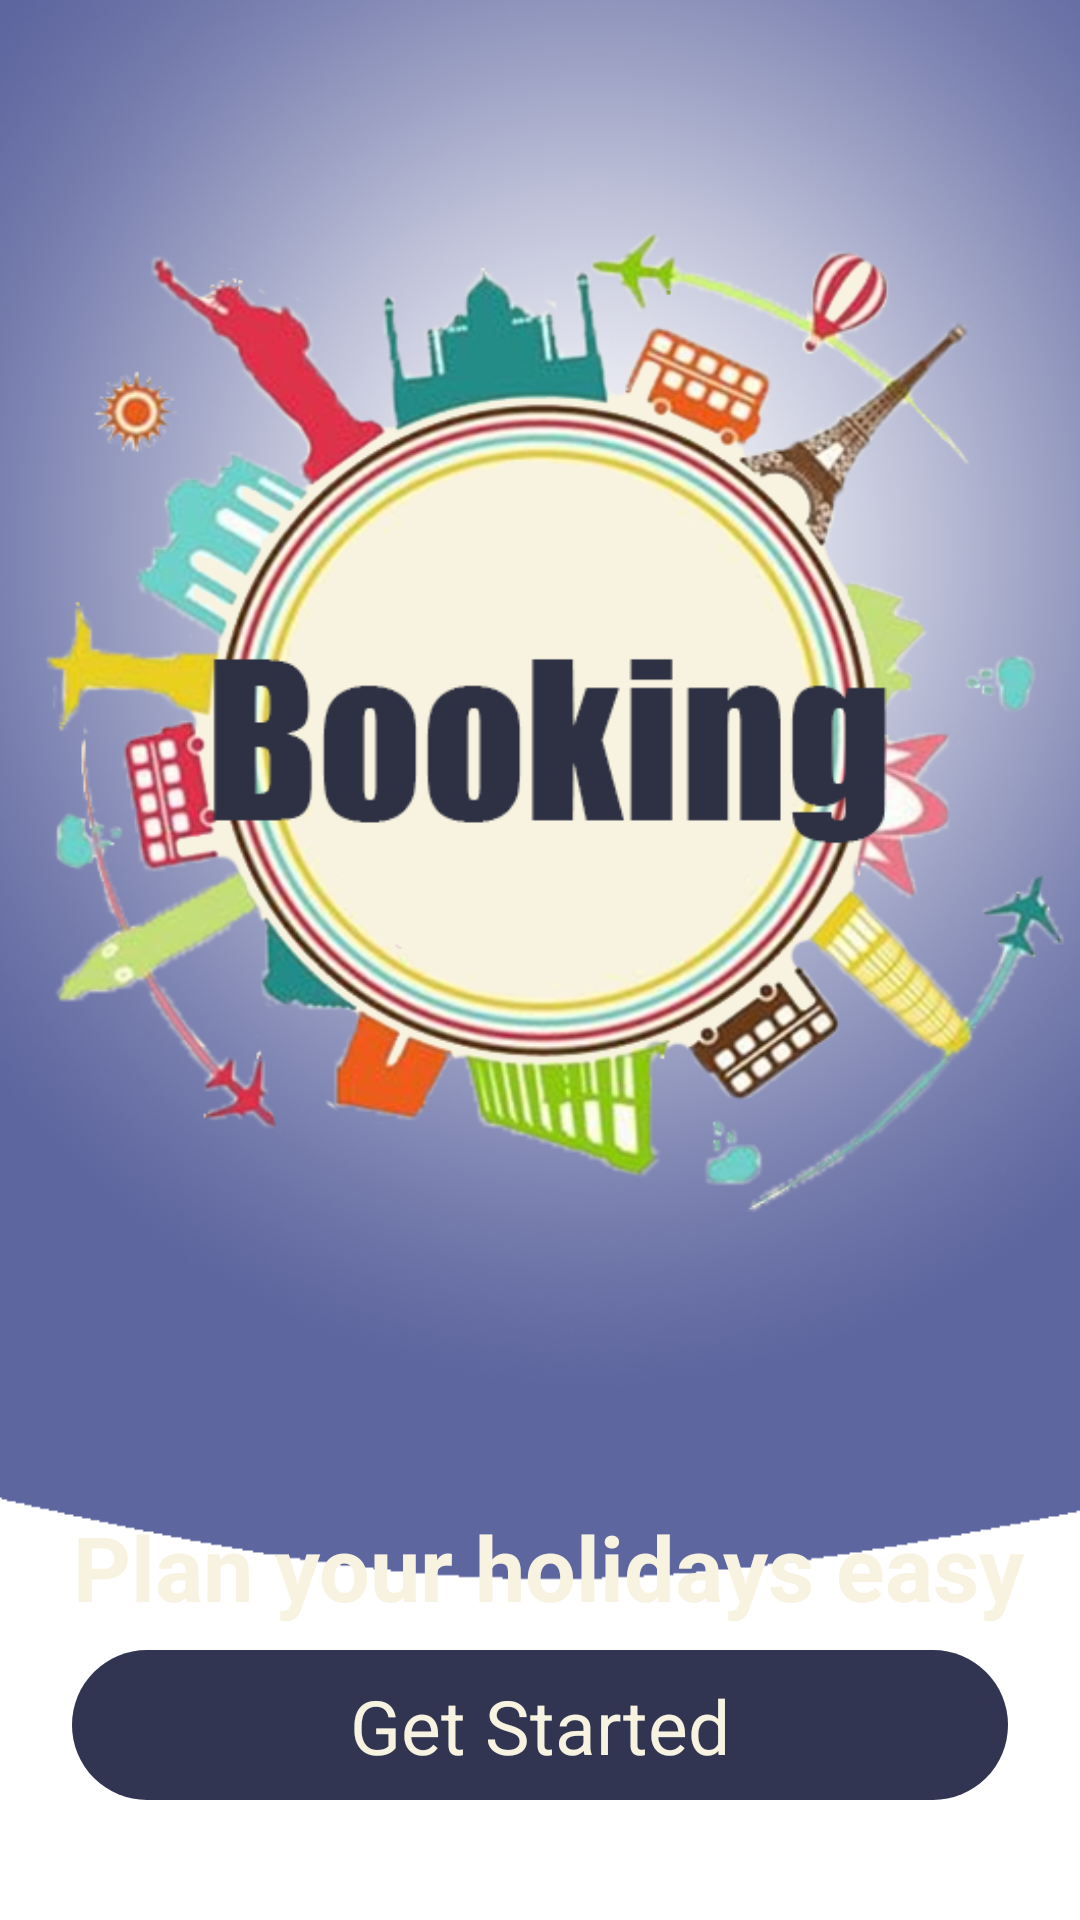

Produce the Android XML layout that renders to this screen, including the resource entries it uses.
<!-- AndroidManifest.xml: application theme Theme.Booking -->
<!-- res/layout/activity_intro.xml -->
<?xml version="1.0" encoding="utf-8"?>
<androidx.constraintlayout.widget.ConstraintLayout xmlns:android="http://schemas.android.com/apk/res/android"
    xmlns:app="http://schemas.android.com/apk/res-auto"
    xmlns:tools="http://schemas.android.com/tools"
    android:layout_width="match_parent"
    android:layout_height="wrap_content"
    tools:context=".IntroActivity">

    <ImageView
        android:id="@+id/imageViewBackground"
        android:layout_width="wrap_content"
        android:layout_height="wrap_content"
        android:layout_marginBottom="96dp"
        android:scaleType="fitXY"
        app:layout_constraintBottom_toBottomOf="parent"
        app:layout_constraintEnd_toEndOf="parent"
        app:layout_constraintHorizontal_bias="0.0"
        app:layout_constraintStart_toStartOf="parent"
        app:layout_constraintTop_toTopOf="parent"
        app:layout_constraintVertical_bias="1.0"
        app:srcCompat="@drawable/background_intro"
        android:contentDescription="" />

    <ImageView
        android:id="@+id/imageViewLogo"
        android:layout_width="wrap_content"
        android:layout_height="wrap_content"
        android:layout_marginStart="32dp"
        android:layout_marginTop="96dp"
        android:layout_marginEnd="32dp"
        app:layout_constraintEnd_toEndOf="parent"
        app:layout_constraintStart_toStartOf="parent"
        app:layout_constraintTop_toTopOf="@+id/imageViewBackground"
        app:srcCompat="@drawable/logo"
        android:contentDescription="TODO" />

    <TextView
        android:id="@+id/textViewSubtitle"
        android:layout_width="wrap_content"
        android:layout_height="wrap_content"
        android:layout_marginTop="21dp"
        android:text="@string/plan_your_holidays_easy"
        android:textColor="#f8f3e0"
        android:textSize="30sp"
        android:textStyle="bold"
        app:layout_constraintEnd_toEndOf="parent"
        app:layout_constraintHorizontal_bias="0.569"
        app:layout_constraintStart_toStartOf="parent"
        app:layout_constraintTop_toBottomOf="@+id/imageViewLogo" />

    <androidx.constraintlayout.widget.ConstraintLayout
        android:id="@+id/getStarted"
        android:layout_width="0dp"
        android:layout_height="50dp"
        android:layout_marginStart="24dp"
        android:layout_marginTop="6dp"
        android:layout_marginEnd="24dp"
        android:background="@drawable/blue_button"
        app:layout_constraintBottom_toBottomOf="parent"
        app:layout_constraintEnd_toEndOf="parent"
        app:layout_constraintHorizontal_bias="0.0"
        app:layout_constraintStart_toStartOf="parent"
        app:layout_constraintTop_toBottomOf="@+id/imageViewBackground"
        app:layout_constraintVertical_bias="0.0">

        <TextView
            android:id="@+id/textViewGetStarted"
            android:layout_width="wrap_content"
            android:layout_height="wrap_content"
            android:text="@string/get_started"
            android:textColor="#f8f3e0"
            android:textSize="25sp"
            app:layout_constraintBottom_toBottomOf="parent"
            app:layout_constraintEnd_toEndOf="parent"
            app:layout_constraintStart_toStartOf="parent"
            app:layout_constraintTop_toTopOf="parent" />

    </androidx.constraintlayout.widget.ConstraintLayout>

</androidx.constraintlayout.widget.ConstraintLayout>
<!-- resources referenced by this layout -->
<resources>
  <!-- drawable background_intro: png bitmap (drawable, 447803 bytes) -->
  <!-- drawable blue_button (drawable) -->
  <?xml version="1.0" encoding="utf-8"?>
  <selector xmlns:android="http://schemas.android.com/apk/res/android">
  <item>
      <shape android:shape="rectangle">
          <solid android:color="#313552"/>
          <corners android:radius="50dp"/>
      </shape>
  </item>
  </selector>
  <!-- drawable logo: png bitmap (drawable, 241780 bytes) -->
  <string name="get_started">Get Started</string>
  <string name="plan_your_holidays_easy">Plan your holidays easy</string>
  <style name="Theme.Booking" parent="Theme.MaterialComponents.DayNight.NoActionBar">
          
          <item name="colorPrimary">#4d5384</item>
          <item name="colorPrimaryVariant">#2f3351</item>
          <item name="colorOnPrimary">@color/white</item>
          
          <item name="colorSecondary">@color/teal_200</item>
          <item name="colorSecondaryVariant">@color/teal_700</item>
          <item name="colorOnSecondary">@color/black</item>
          
          <item name="android:statusBarColor" tools:targetApi="l">?attr/colorPrimaryVariant</item>
          
  
      </style>
  <color name="white">#FFFFFFFF</color>
  <color name="teal_200">#FF03DAC5</color>
  <color name="teal_700">#FF018786</color>
  <color name="black">#FF000000</color>
</resources>
